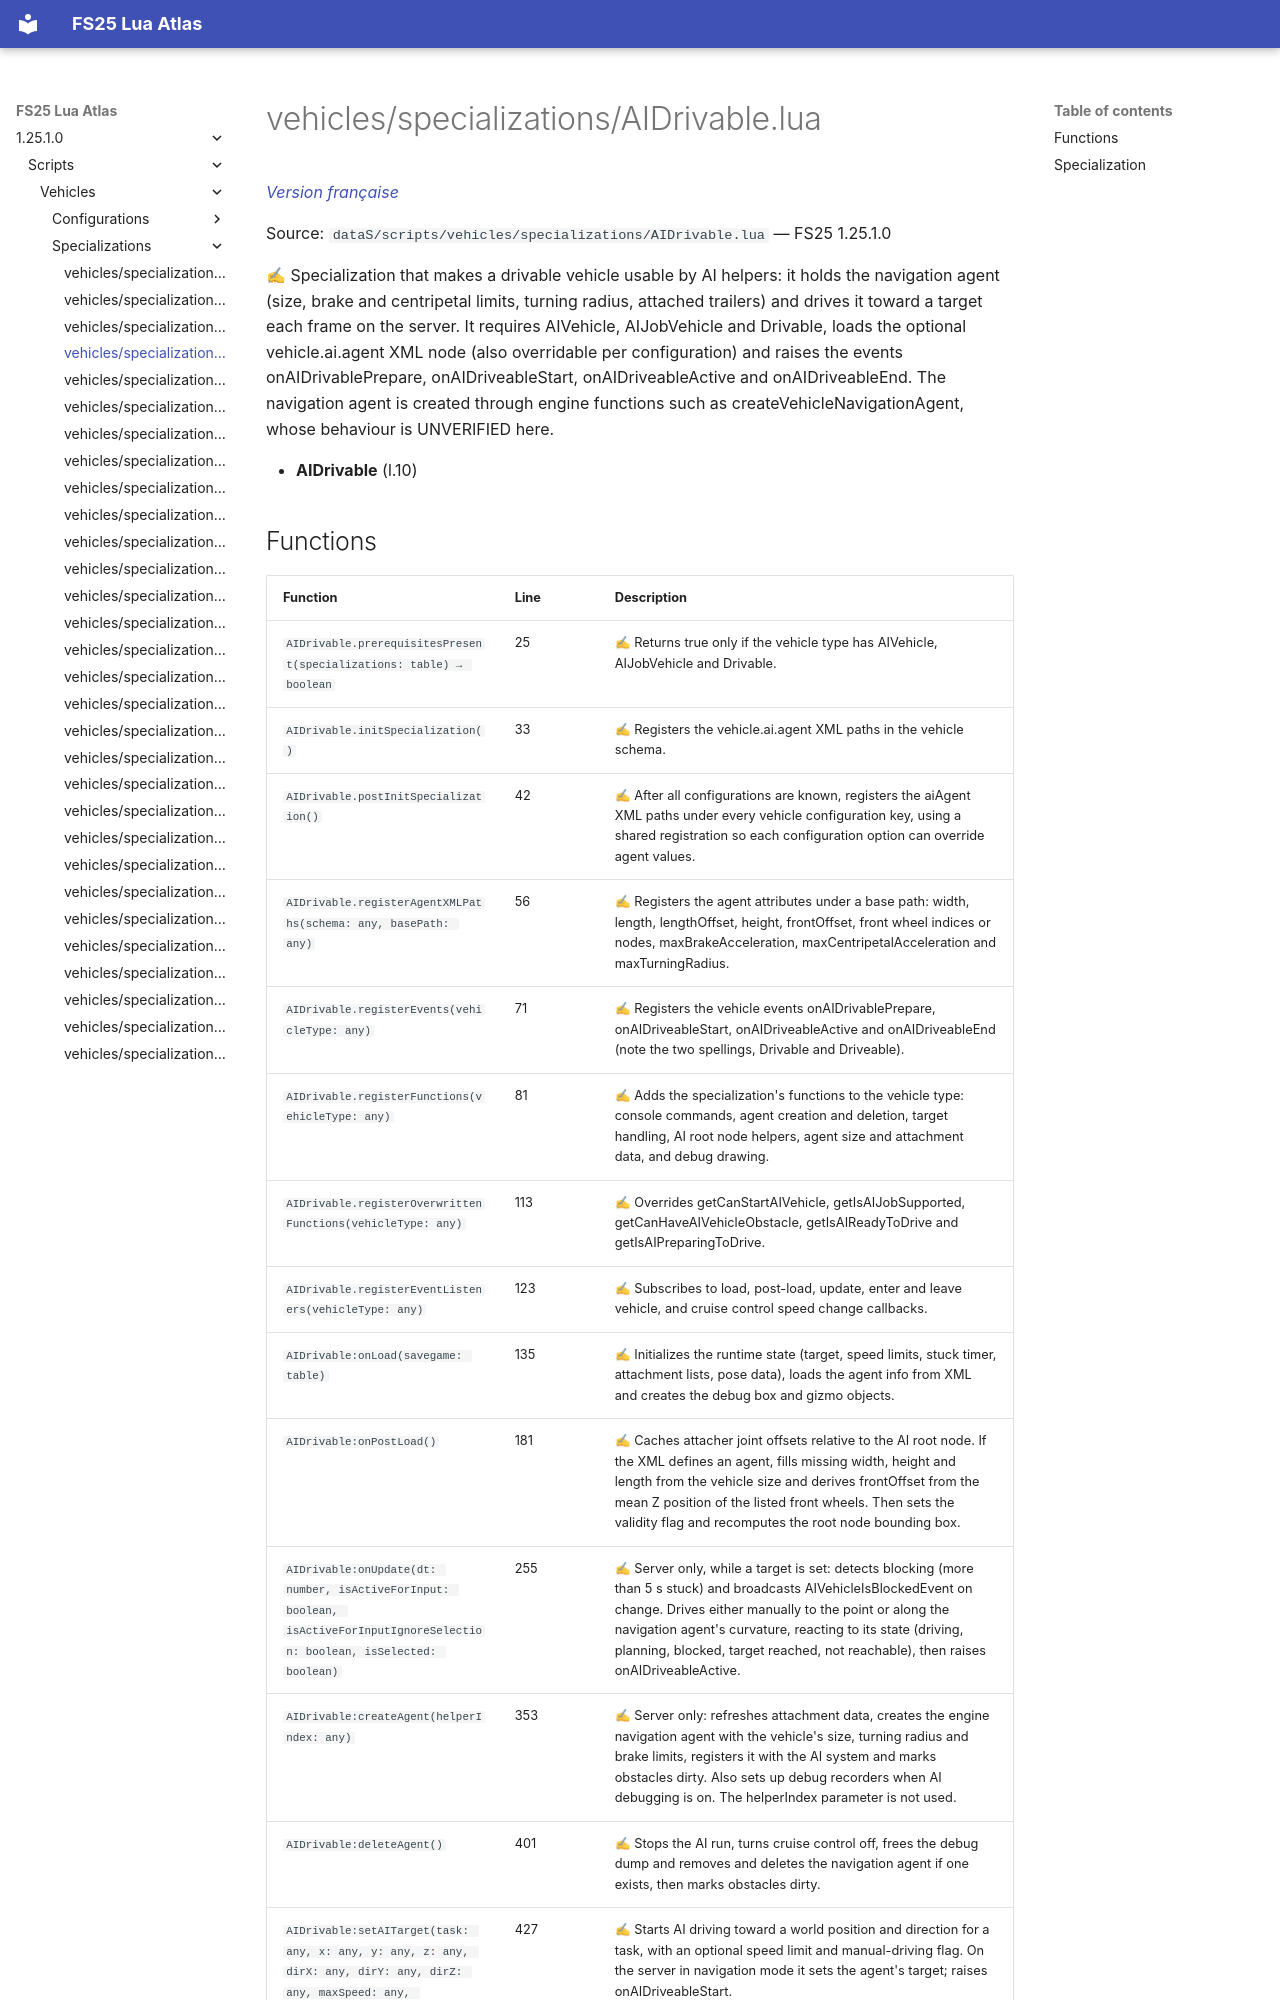

repository: Tim0219800/fs25-lua-atlas · page: 1.25.1.0/scripts/vehicles/specializations/AIDrivable.html · generator: mkdocs

# vehicles/specializations/AIDrivable.lua

*[Version française](../../../fr/scripts/vehicles/specializations/AIDrivable.md)*

Source: `dataS/scripts/vehicles/specializations/AIDrivable.lua` — FS25 1.25.1.0

✍ Specialization that makes a drivable vehicle usable by AI helpers: it holds the navigation agent (size, brake and centripetal limits, turning radius, attached trailers) and drives it toward a target each frame on the server. It requires AIVehicle, AIJobVehicle and Drivable, loads the optional vehicle.ai.agent XML node (also overridable per configuration) and raises the events onAIDrivablePrepare, onAIDriveableStart, onAIDriveableActive and onAIDriveableEnd. The navigation agent is created through engine functions such as createVehicleNavigationAgent, whose behaviour is UNVERIFIED here.

- **AIDrivable** (l.10)
